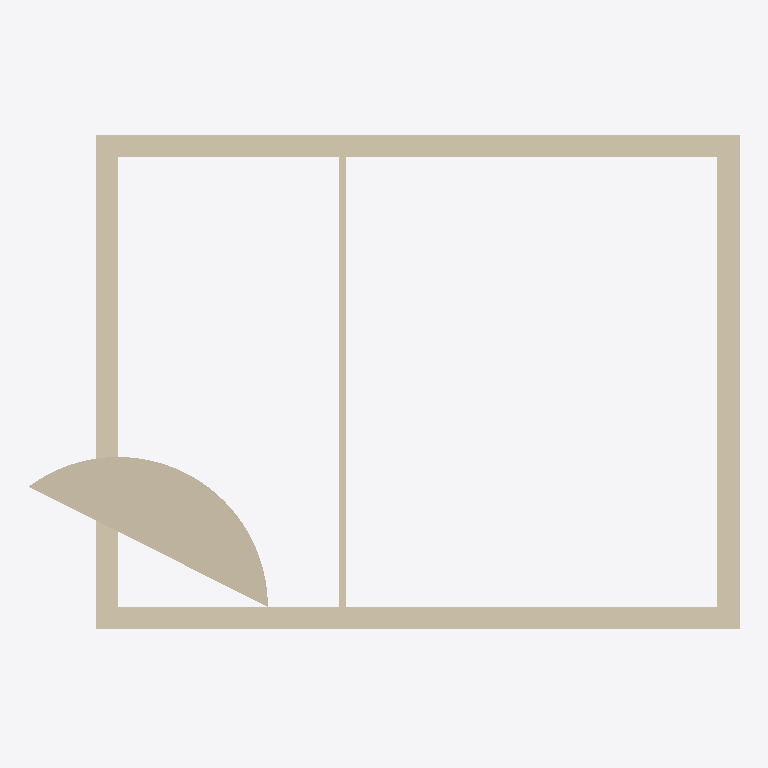
Plan cut of the same IFC building model at storey 'OG' (level 2.80 m, cut at 4.20 m), seen from above with north up, elements coloured by IFC class (only those large enough to see are counted): 6 walls (beige). Cut surfaces are drawn darker.
Extent 9.5 m × 6.7 m × 5.6 m (x, y, z). Storeys (2): EG at 0.00 m; OG at 2.80 m. Elements (7): 4 IfcWallStandardCase, 2 IfcWall, 1 IfcWindow.

HEADER;
FILE_DESCRIPTION(('ViewDefinition [CoordinationView]'),'2;1');
FILE_NAME('foreign-sample.ifc','2026-09-05T12:00:00',('Sample'),('Other tool'),'OtherTool 1.0','OtherTool','');
FILE_SCHEMA(('IFC4'));
ENDSEC;
DATA;
#9=IFCPROJECT('0project000000000000aa',$,'Foreign project',$,$,$,$,(#7),#2);
#11=IFCSITE('0site00000000000000aab',$,'Site',$,$,#10,$,$,.ELEMENT.,$,$,$,$,$);
#13=IFCBUILDING('0building000000000aac',$,'Foreign house',$,$,#12,$,$,.ELEMENT.,$,$,$);
#15=IFCBUILDINGSTOREY('0storey0000000000000aad',$,'EG',$,$,#14,$,$,.ELEMENT.,0.0);
#19=IFCBUILDINGSTOREY('0storey0000000000000aae',$,'OG',$,$,#18,$,$,.ELEMENT.,2.8);
#118=IFCWALL('0wall000000000000000aar',$,'Curved',$,$,#117,#116,$,.SOLIDWALL.);
#56=IFCWALLSTANDARDCASE('0wall000000000000000aaj',$,'North',$,$,#52,#55,$,.SOLIDWALL.);
#46=IFCWALLSTANDARDCASE('0wall000000000000000aai',$,'South',$,$,#42,#45,$,.SOLIDWALL.);
#76=IFCWALLSTANDARDCASE('0wall000000000000000aal',$,'East',$,$,#72,#75,$,.SOLIDWALL.);
#66=IFCWALLSTANDARDCASE('0wall000000000000000aak',$,'West',$,$,#62,#65,$,.SOLIDWALL.);
#87=IFCWALL('0wall000000000000000aam',$,'Partition',$,$,#83,#86,$,.PARTITIONING.);
ENDSEC;
